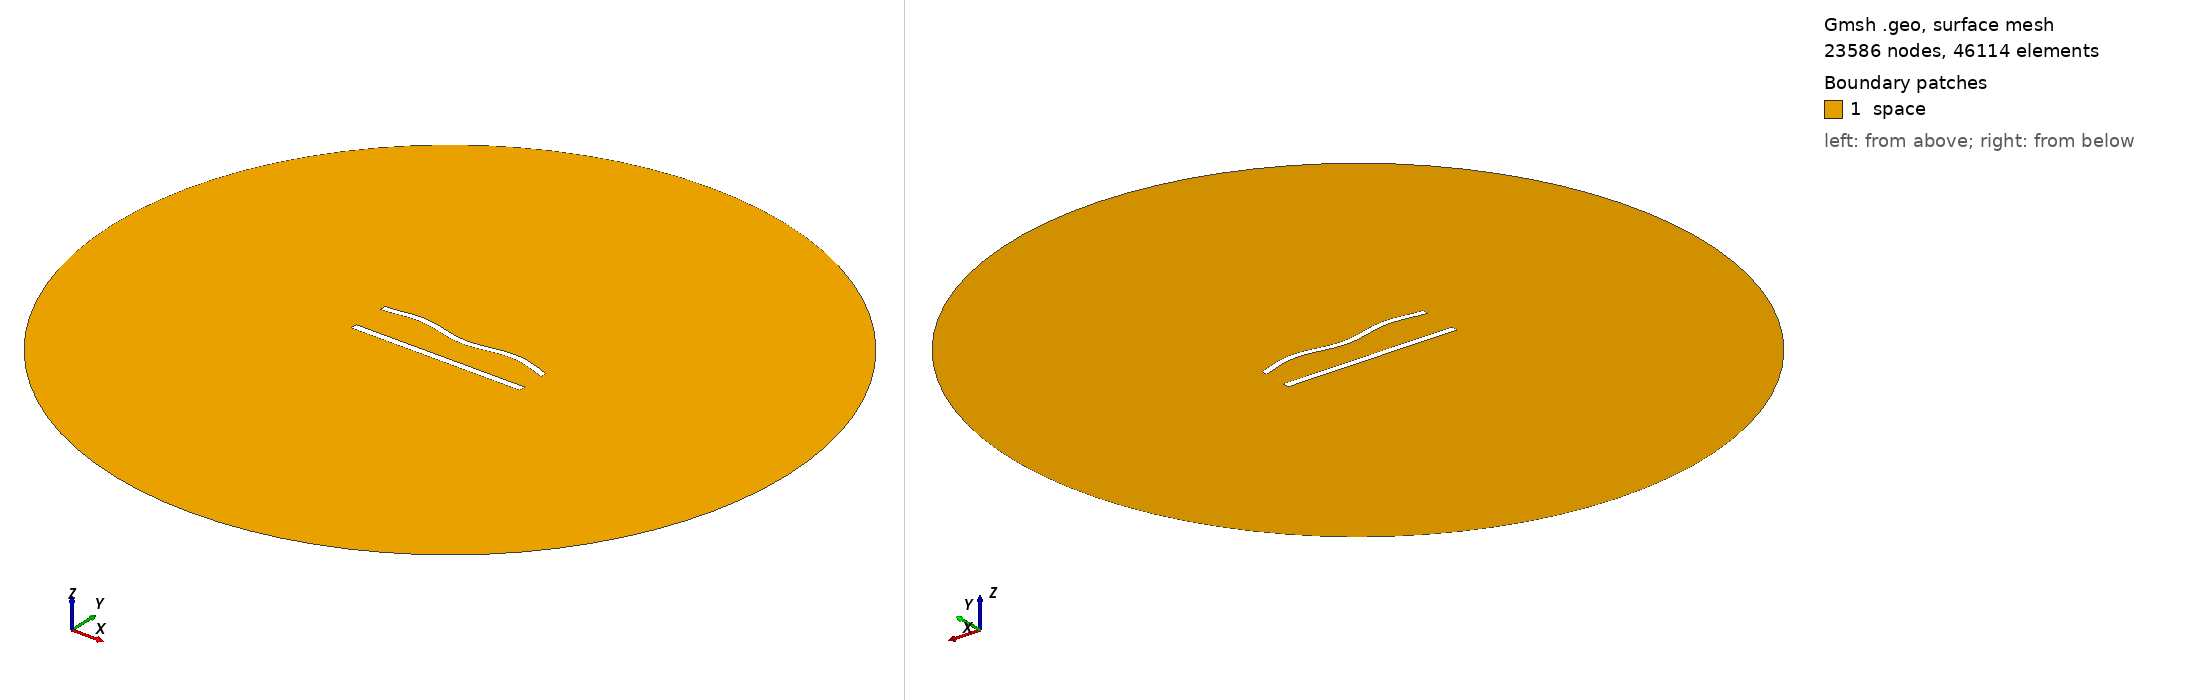

Gmsh geometry script, surface-meshed: 23586 nodes, 46114 surface elements. Boundary patches (legend numbers): 1 space. Left view from above one corner, right view from below the opposite corner. Legend entries are the model's physical surfaces. The drawing asked Gmsh for element sizes between 1% and 20% of the model's largest extent; the script's own settings can give other sizes.

=== 501.geo (drawn) ===
//---------------------------------------
// Geometry kernel
//---------------------------------------

SetFactory("OpenCASCADE");



//---------------------------------------
// Parameters of the geometry
//---------------------------------------

// Overetch of the upper plate
overetch = 0.125;

// Distance between the plates
distance = 22.5;

// Discretization over the x axis (for the deformation)
nx = 50; 

// Length of the plate
L = 100 - overetch; 

// Number of modes
n = 4; 

// 1st mode coefficient
coeff(1) = -1.5;
beta(1) = 0.596864 * 3.1415926535 / L;

// 2nd mode coefficient
coeff(2) = 0.0;
beta(2) = 1.49418 * 3.1415926535 / L;

// 3rd mode coefficient
coeff(3) = 0.0;
beta(3) = 2.50025 * 3.1415926535 / L;

// 4th mode coefficient
coeff(4) = 1.5;
beta(4) = 3.49999 * 3.1415926535 / L;



//---------------------------------------
// Upper plate (deformed rectangle)
//---------------------------------------

// Coordiantes of the upper plate
xmin = -50;
xmax = 50 - overetch;

// Height of the upper plate
yheight = 4 - 2 * overetch;

// Indexes of the points
UpperID[] = {};
LowerID[] = {};
LeftID[] = {};
RightID[] = {};

// Point index
p = 1;

// Horizontal edges
For i In {1:nx}
    x = xmin + (i-1)*(xmax - xmin)/(nx-1);

    y_bottom = distance / 2 + overetch;
    For j In {1:n}
        C = (Cosh(beta(j)*L) + Cos(beta(j)*L)) / (Sinh(beta(j)*L) + Sin(beta(j)*L));
        y_bottom  = y_bottom + coeff(j) * (Cosh(beta(j)*(x+50)) - Cos(beta(j)*(x+50)) - C * (Sinh(beta(j)*(x+50)) - Sin(beta(j)*(x+50))));
    EndFor

    y_top = y_bottom + yheight;

    Point(p) = {x, y_top, 0, 1.0};
    UpperID[i] = p;
    p = p + 1;

    Point(p) = {x, y_bottom, 0, 1.0};
    LowerID[i] = p;
    p = p + 1;
EndFor

// Create point lists
UpperPts[] = {}; LowerPts[] = {};
For i In {1:nx}
  UpperPts[] += {UpperID[i]};
  LowerPts[] += {LowerID[i]};
EndFor

// Build splines
Spline(1) = {UpperPts[]};
Spline(2) = {LowerPts[]};
Line(3) = {LowerPts[nx-1], UpperPts[nx-1]};
Line(4) = {LowerPts[0], UpperPts[0]};

// Build the plane surface
Curve Loop(1) = {2, 3, -1, -4};
Plane Surface(1) = {1};



//---------------------------------------
// Lower plate (rectangle)
//---------------------------------------

// Vertices
Point(1001) = {-50, -distance/2, 0, 1.0};
Point(1002) = { 50, -distance/2, 0, 1.0};
Point(1003) = { 50,  -distance/2 + 4, 0, 1.0};
Point(1004) = {-50,  -distance/2 + 4, 0, 1.0};

// Edges
Line(5) = {1001, 1002};
Line(6) = {1002, 1003};
Line(7) = {1003, 1004};
Line(8) = {1004, 1001};

// Plane surface
Line Loop(2) = {5, 6, 7, 8};
Plane Surface(2) = {2}; 



//---------------------------------------
// Outer (fictious) boundary
//---------------------------------------

// Points
Point(1005) = {0, 0, 0};       // Center
Point(1006) = {200, 0, 0};     // Start point
Point(1007) = {0, 200, 0};     // 90 degrees
Point(1008) = {-200, 0, 0};    // 180 degrees
Point(1009) = {0, -200, 0};    // 270 degrees

// Circle arcs (each needs start, center, end)
Circle(9) = {1006, 1005, 1007};
Circle(10) = {1007, 1005, 1008};
Circle(11) = {1008, 1005, 1009};
Circle(12) = {1009, 1005, 1006};

// Plane surface for the entire domain
Curve Loop(3) = {9, 10, 11, 12};
Surface(3) = {3};

// Subtract the plates from the whole domain to obtain the actual domain where we want to solve the equations
BooleanDifference{ Surface{3}; Delete; }{ Surface{1}; Surface{2}; Delete; }




//---------------------------------------
// Transfinite Lines/Curves
//---------------------------------------

// Set the number of points on the boundaries
r = 6;
d = 0.15;

// Plates
Transfinite Curve {1} = 50*r/4 Using Progression 1;
Transfinite Line {2} = 50*r Using Progression 1;
Transfinite Curve {3, 4} = 2*r Using Progression 1+d;
Transfinite Line {5} = 50*r/4 Using Progression 1;
Transfinite Line {7} = 50*r Using Progression 1;
Transfinite Line {6} = 2*r Using Progression 1-d;
Transfinite Line {8} = 2*r Using Progression 1+d;

// Outer boundary
Transfinite Line {9, 10, 11, 12} = 20 Using Progression 1;



//---------------------------------------
// Physical groups
//---------------------------------------                

// Physical curves (boundaries)
Physical Line("force_segment", 10) = {2};
Physical Line("upper_plate", 11) = {1, 3, 4};
Physical Line("lower_plate", 12) = {5, 6, 7, 8};
Physical Line("boundary", 20) = {9, 10, 11, 12};

// Physical Surfaces
Physical Surface("space", 30) = {3};



//---------------------------------------
// 6. Generate the Mesh
//---------------------------------------

// 2D mesh generation
Mesh 2;
